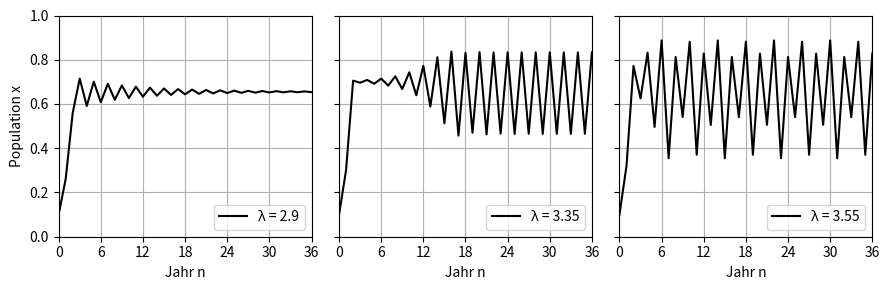

Write Python code to recreate this figure. (Note: this script raises an exception after producing the figure.)
import numpy as np
import matplotlib.pyplot as plt

def logistic(r, x):
    return r * x * (1-x)

def plot(r, ax, x0):
    x = np.arange(0, 37, 1)
    y = np.ones_like(x) * x0
    for i in range(1, len(x)):
        y[i] = logistic(r, y[i-1])
    ax.plot(x, y, "-k", label=str("λ = "+str(r)))
    ax.set_xlim(0, len(x)-1)
    ax.set_ylim(0, 1.0)
    ax.set_xticks(x[::6])
    ax.legend(loc="lower right")
    ax.set_xlabel("Jahr n")
    ax.grid()

fig, axs = plt.subplots(1,3,sharey=True,figsize=(9,3))
axs[0].set_ylabel("Population x")

plot(2.9, axs[0], 0.1)
plot(3.35, axs[1], 0.1)
plot(3.55, axs[2], 0.1)

plt.tight_layout()
plt.savefig("../figures/pop_logistic_2.pdf")
plt.show()
